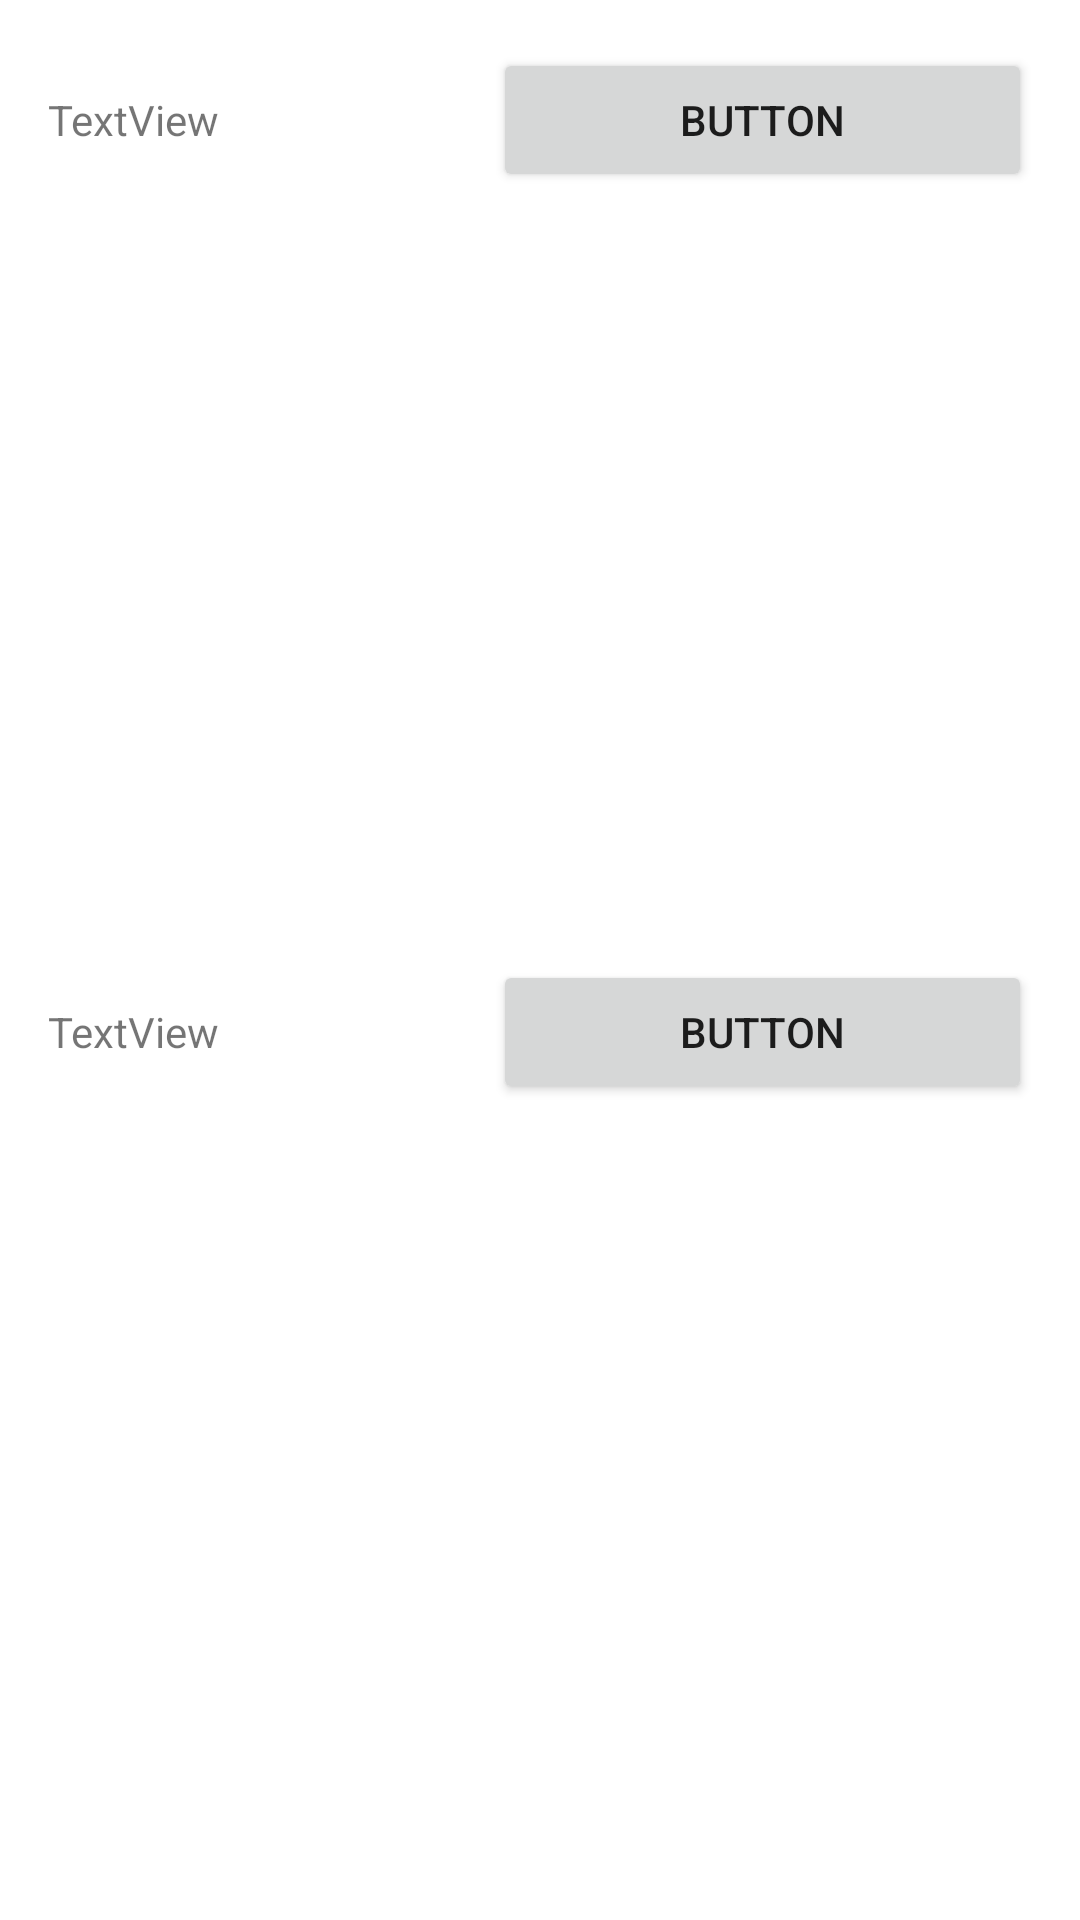

Android layout source for this screen:
<!-- AndroidManifest.xml: application theme Theme.DemoRiddle_L05 -->
<!-- res/layout/activity_main.xml -->
<?xml version="1.0" encoding="utf-8"?>
<LinearLayout xmlns:android="http://schemas.android.com/apk/res/android"
    xmlns:app="http://schemas.android.com/apk/res-auto"
    xmlns:tools="http://schemas.android.com/tools"
    android:layout_width="match_parent"
    android:layout_height="match_parent"
    android:orientation="vertical"
    android:padding="16dp"
    tools:context=".MainActivity">

    <LinearLayout
        android:layout_width="match_parent"
        android:layout_height="wrap_content"
        android:layout_weight="1"
        android:orientation="horizontal">

        <TextView
            android:id="@+id/textViewQ1"
            android:layout_width="wrap_content"
            android:layout_height="wrap_content"
            android:layout_weight="1"
            android:text="TextView" />

        <Button
            android:id="@+id/buttonRevealQ1"
            android:layout_width="wrap_content"
            android:layout_height="wrap_content"
            android:layout_weight="1"
            android:text="Button" />

    </LinearLayout>

    <LinearLayout
        android:layout_width="match_parent"
        android:layout_height="wrap_content"
        android:layout_weight="1"
        android:orientation="horizontal">

        <TextView
            android:id="@+id/textViewQ2"
            android:layout_width="wrap_content"
            android:layout_height="wrap_content"
            android:layout_weight="1"
            android:text="TextView" />

        <Button
            android:id="@+id/buttonReveal2"
            android:layout_width="wrap_content"
            android:layout_height="wrap_content"
            android:layout_weight="1"
            android:text="Button" />
    </LinearLayout>
</LinearLayout>
<!-- resources referenced by this layout -->
<resources>
  <style name="Theme.DemoRiddle_L05" parent="Theme.MaterialComponents.DayNight.DarkActionBar">
          
          <item name="colorPrimary">@color/purple_500</item>
          <item name="colorPrimaryVariant">@color/purple_700</item>
          <item name="colorOnPrimary">@color/white</item>
          
          <item name="colorSecondary">@color/teal_200</item>
          <item name="colorSecondaryVariant">@color/teal_700</item>
          <item name="colorOnSecondary">@color/black</item>
          
          <item name="android:statusBarColor" tools:targetApi="l">?attr/colorPrimaryVariant</item>
          
      </style>
  <!-- not gathered from this repository: default colours our renderer supplied (Android Studio template values) -->
  <color name="purple_500">#FF6200EE</color>
  <color name="purple_700">#FF3700B3</color>
  <color name="teal_200">#FF03DAC5</color>
  <color name="teal_700">#FF018786</color>
  <color name="black">#FF000000</color>
  <color name="white">#FFFFFFFF</color>
</resources>
